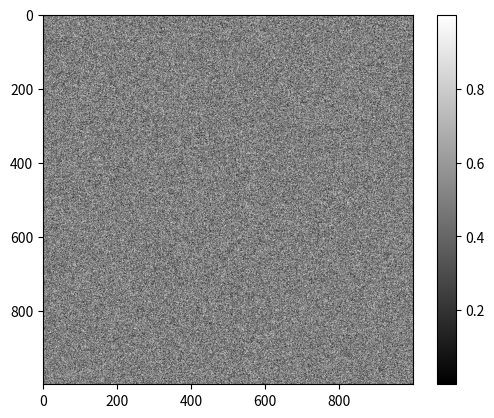

Reproduce this figure in Python.
import numpy as np
from matplotlib import pyplot as plt

random_image = np.random.random([1000, 1000])

plt.imshow(random_image, cmap='gray')
plt.colorbar()
plt.show()